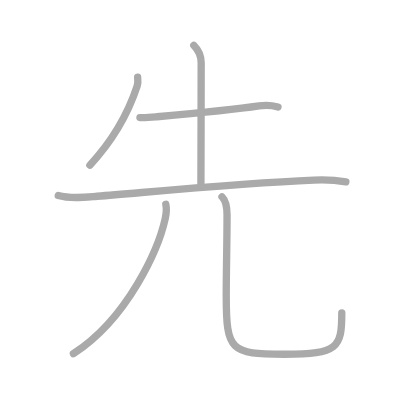
t = 0.00 s
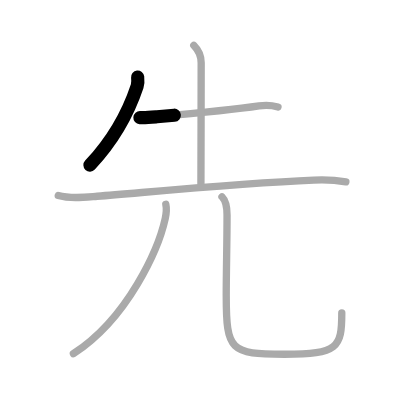
t = 1.25 s
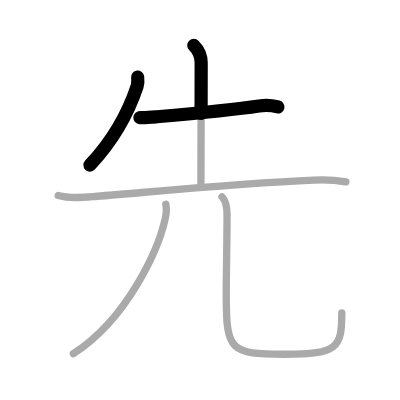
t = 2.50 s
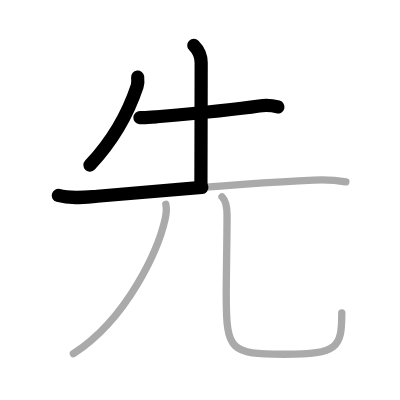
t = 3.50 s
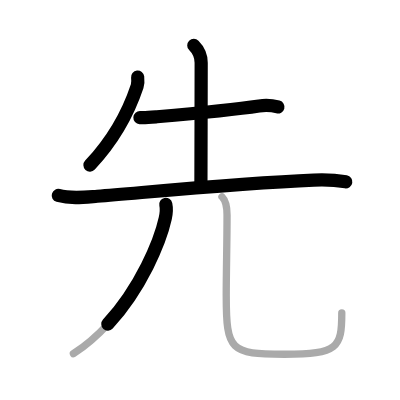
t = 4.75 s
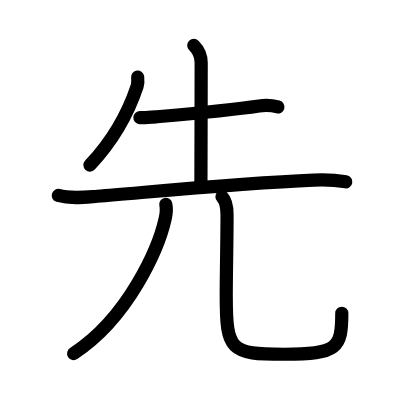
t = 6.00 s

The animated SVG that drew these frames (rendered in a browser with its animation timeline set to each time). Animation: 6 SMIL elements (animate=6); one cycle of 6.00 s.

<?xml version="1.0" standalone="no"?>
<!DOCTYPE svg PUBLIC "-//W3C//DTD SVG 1.1//EN"   "http://www.w3.org/Graphics/SVG/1.1/DTD/svg11.dtd">
<svg width="400px" height="400px"  version="1.1" xmlns="http://www.w3.org/2000/svg">
  <defs>
    <marker id="Triangle" viewBox="0 0 10 10" refX="0" refY="5" markerUnits="strokeWidth" markerWidth="3" style="stroke-opacity:0%;fill:#aaaaaa;" markerHeight="2" orient="auto">
      <path d="M 0 0 L 10 5 L 0 10 z" />
    </marker>
    
    <marker id="Arrow" viewBox="0 0 10 10" refX="5" refY="5" markerUnits="strokeWidth" markerWidth="1.8" style="stroke-opacity:0%;fill:#770000;" markerHeight="2" orient="auto">
      <path d="M 0 4 L 6 4 L 4 1 L 10 5 L 4 9 L 6 6 L 0 6 z" />
        <circle cx="5" cy="5" r="5" />
      </marker>
    
    <marker id="TriangleRed" viewBox="0 0 10 10" refX="0" refY="5" markerUnits="strokeWidth" markerWidth="3" style="stroke-opacity:0%;fill:#CC0000;" markerHeight="2" orient="auto">
      <path d="M 0 0 L 10 5 L 0 10 z" />
    </marker>
    
    <marker id="ArrowRed" viewBox="0 0 10 10" refX="5" refY="5" markerUnits="strokeWidth" markerWidth="1.8" style="stroke-opacity:0%;fill:#CC0000;" markerHeight="2" orient="auto">
      <path d="M 0 4 L 6 4 L 4 1 L 10 5 L 4 9 L 6 6 L 0 6 z" />
        <circle cx="5" cy="5" r="5" />
      </marker>
    
  </defs>
  
  <path style="fill:#ffffff; fill-opacity:100%; fill-rule:evenodd; stroke-width:0;" d="M 0 0 L 400px 0 L 400px 400px L 0 400px L 0 0" />

  <g transform="scale(3.6697247706422 3.6697247706422)">
<path style="fill:none; fill-opacity:0%; fill-rule:evenodd; stroke:#aaaaaa; stroke-opacity:100%; stroke-width: 1.5pt; stroke-linejoin:round; stroke-linecap:round;" d="M37.51 21c0.07 0.62 0.15 1.61-0.14 2.49C35.25 29.88 31.62 37.38 24.5 45"></path>
<path style="fill:none; fill-opacity:0%; fill-rule:evenodd; stroke:#aaaaaa; stroke-opacity:100%; stroke-width: 1.5pt; stroke-linejoin:round; stroke-linecap:round;" d="M38.13 32.04c1.5 0.09 3.95-0.16 4.64-0.22c6.48-0.57 20.36-1.82 27.82-2.94c1.65-0.25 3.66-0.13 5.16 0.27"></path>
<path style="fill:none; fill-opacity:0%; fill-rule:evenodd; stroke:#aaaaaa; stroke-opacity:100%; stroke-width: 1.5pt; stroke-linejoin:round; stroke-linecap:round;" d="M52.81 12.38c1.28 1.28 2.01 3.12 2.01 4.75c0 0.75-0.05 31.92-0.07 32.87"></path>
<path style="fill:none; fill-opacity:0%; fill-rule:evenodd; stroke:#aaaaaa; stroke-opacity:100%; stroke-width: 1.5pt; stroke-linejoin:round; stroke-linecap:round;" d="M15.88 53.26c3.42 0.98 7.15 0.5 10.62 0.22c15.99-1.3 38.99-3.55 59-4.4c2.94-0.13 5.84-0.03 8.75 0.47"></path>
<path style="fill:none; fill-opacity:0%; fill-rule:evenodd; stroke:#aaaaaa; stroke-opacity:100%; stroke-width: 1.5pt; stroke-linejoin:round; stroke-linecap:round;" d="M45.18 55.68c0.32 1.45 0.15 2.48-0.15 3.85C43.24 67.65 35 86.62 20 96.38"></path>
<path style="fill:none; fill-opacity:0%; fill-rule:evenodd; stroke:#aaaaaa; stroke-opacity:100%; stroke-width: 1.5pt; stroke-linejoin:round; stroke-linecap:round;" d="M60.49 53.62c1.07 1.07 1.38 2.71 1.38 4.98c0 7.78-0.22 14.88-0.22 21.89c0 15.14 1.1 16.04 15.85 16.04c14.62 0 15.64-1.78 15.64-11.29"></path>

<path style="fill:none; fill-opacity:0%; fill-rule:evenodd; stroke:#000000; stroke-opacity:100%; stroke-width: 2.7pt; stroke-linejoin:round; stroke-linecap:round;" d="M37.51 21c0.07 0.62 0.15 1.61-0.14 2.49C35.25 29.88 31.62 37.38 24.5 45" pathLength="100" stroke-dashoffset="100" stroke-dasharray="100 105"><animate id="dashAnim1" attributeName="stroke-dashoffset" from="100" to="0" dur="1s" calcMode="linear" fill="freeze"/></path>
<path style="fill:none; fill-opacity:0%; fill-rule:evenodd; stroke:#000000; stroke-opacity:100%; stroke-width: 2.7pt; stroke-linejoin:round; stroke-linecap:round;" d="M38.13 32.04c1.5 0.09 3.95-0.16 4.64-0.22c6.48-0.57 20.36-1.82 27.82-2.94c1.65-0.25 3.66-0.13 5.16 0.27" pathLength="100" stroke-dashoffset="100" stroke-dasharray="100 105"><animate id="dashAnim2" attributeName="stroke-dashoffset" from="100" to="0" dur="1s" calcMode="linear" begin="dashAnim1.end" fill="freeze"/></path>
<path style="fill:none; fill-opacity:0%; fill-rule:evenodd; stroke:#000000; stroke-opacity:100%; stroke-width: 2.7pt; stroke-linejoin:round; stroke-linecap:round;" d="M52.81 12.38c1.28 1.28 2.01 3.12 2.01 4.75c0 0.75-0.05 31.92-0.07 32.87" pathLength="100" stroke-dashoffset="100" stroke-dasharray="100 105"><animate id="dashAnim3" attributeName="stroke-dashoffset" from="100" to="0" dur="1s" calcMode="linear" begin="dashAnim2.end" fill="freeze"/></path>
<path style="fill:none; fill-opacity:0%; fill-rule:evenodd; stroke:#000000; stroke-opacity:100%; stroke-width: 2.7pt; stroke-linejoin:round; stroke-linecap:round;" d="M15.88 53.26c3.42 0.98 7.15 0.5 10.62 0.22c15.99-1.3 38.99-3.55 59-4.4c2.94-0.13 5.84-0.03 8.75 0.47" pathLength="100" stroke-dashoffset="100" stroke-dasharray="100 105"><animate id="dashAnim4" attributeName="stroke-dashoffset" from="100" to="0" dur="1s" calcMode="linear" begin="dashAnim3.end" fill="freeze"/></path>
<path style="fill:none; fill-opacity:0%; fill-rule:evenodd; stroke:#000000; stroke-opacity:100%; stroke-width: 2.7pt; stroke-linejoin:round; stroke-linecap:round;" d="M45.18 55.68c0.32 1.45 0.15 2.48-0.15 3.85C43.24 67.65 35 86.62 20 96.38" pathLength="100" stroke-dashoffset="100" stroke-dasharray="100 105"><animate id="dashAnim5" attributeName="stroke-dashoffset" from="100" to="0" dur="1s" calcMode="linear" begin="dashAnim4.end" fill="freeze"/></path>
<path style="fill:none; fill-opacity:0%; fill-rule:evenodd; stroke:#000000; stroke-opacity:100%; stroke-width: 2.7pt; stroke-linejoin:round; stroke-linecap:round;" d="M60.49 53.62c1.07 1.07 1.38 2.71 1.38 4.98c0 7.78-0.22 14.88-0.22 21.89c0 15.14 1.1 16.04 15.85 16.04c14.62 0 15.64-1.78 15.64-11.29" pathLength="100" stroke-dashoffset="100" stroke-dasharray="100 105"><animate id="dashAnim6" attributeName="stroke-dashoffset" from="100" to="0" dur="1s" calcMode="linear" begin="dashAnim5.end" fill="freeze"/></path>

</g>

</svg>  
          
